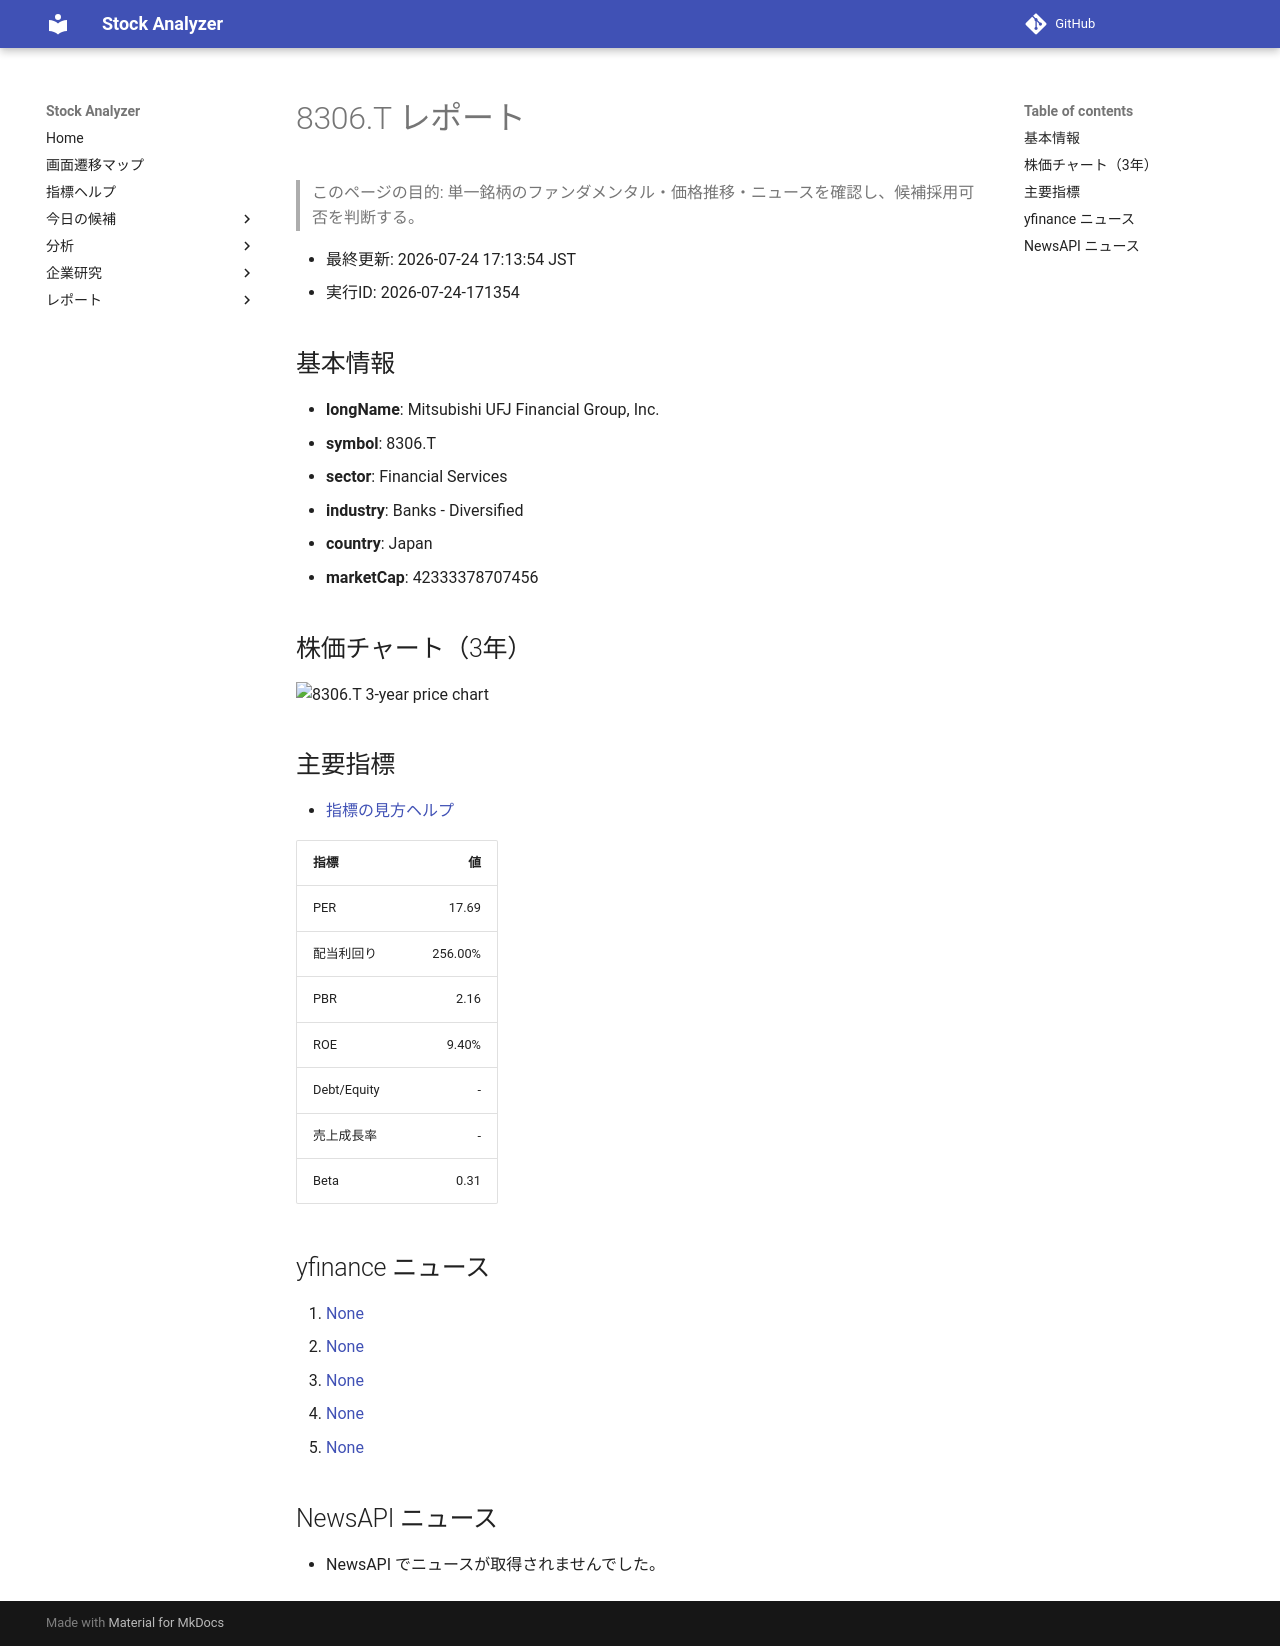

repository: Yumi-note/Making-APP · page: reports/2026-07-24/171354/8306_T/index.html · generator: mkdocs

# 8306.T レポート

> このページの目的: 単一銘柄のファンダメンタル・価格推移・ニュースを確認し、候補採用可否を判断する。

- 最終更新: 2026-07-24 17:13:54 JST
- 実行ID: 2026-07-24-171354

## 基本情報

- **longName**: Mitsubishi UFJ Financial Group, Inc.
- **symbol**: 8306.T
- **sector**: Financial Services
- **industry**: Banks - Diversified
- **country**: Japan
- **marketCap**: 42333378707456

## 株価チャート（3年）

![8306.T 3-year price chart](8306_T_3y.png)

## 主要指標

- [指標の見方ヘルプ](../../../../indicators.md)

| 指標 | 値 |
|---|---:|
| PER | 17.69 |
| 配当利回り | 256.00% |
| PBR | 2.16 |
| ROE | 9.40% |
| Debt/Equity | - |
| 売上成長率 | - |
| Beta | 0.31 |

## yfinance ニュース

1. [None](None)
2. [None](None)
3. [None](None)
4. [None](None)
5. [None](None)

## NewsAPI ニュース

- NewsAPI でニュースが取得されませんでした。
